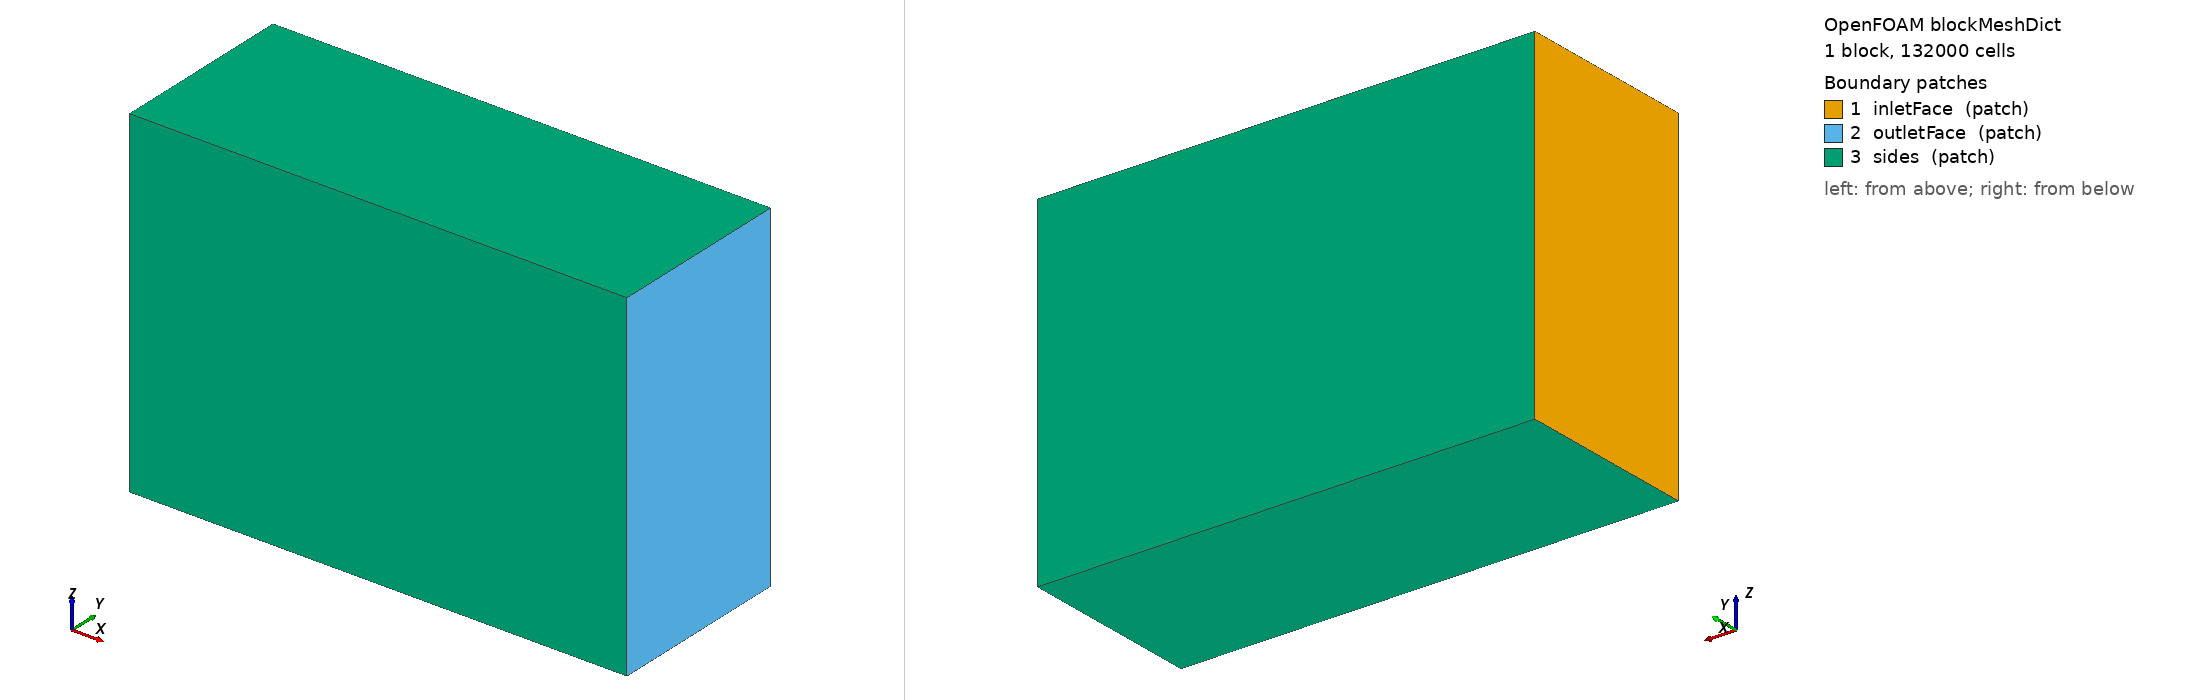

OpenFOAM case: the mesh blockMesh builds from blockMeshDict, 1 block(s), 132000 cells. Boundary patches (legend numbers): 1 inletFace (patch), 2 outletFace (patch), 3 sides (patch). Left view from above one corner, right view from below the opposite corner. Boundary conditions: 5 field file(s) under 0/ or 0.orig/; 3 of 3 drawn patches have an entry in a shipped field file.

=== system/blockMeshDict ===
FoamFile { version 2.0; format ascii; class dictionary; object blockMeshDict; }
scale 0.001;
vertices (
    (0 -300 -550)  (1600 -300 -550)  (1600 300 -550)  (0 300 -550)
    (0 -300  550)  (1600 -300  550)  (1600 300  550)  (0 300  550)
);
blocks ( hex (0 1 2 3 4 5 6 7) (80 30 55) simpleGrading (1 1 1) );
edges ();
boundary (
    inletFace  { type patch; faces ((0 3 7 4)); }
    outletFace { type patch; faces ((1 2 6 5)); }
    sides      { type patch; faces ((0 1 5 4)(3 2 6 7)(0 1 2 3)(4 5 6 7)); }
);


=== system/controlDict ===
FoamFile { version 2.0; format ascii; class dictionary; object controlDict; }
application simpleFoam;
startFrom latestTime;
startTime 0;
stopAt endTime;
endTime 3000;
deltaT 1;
writeControl timeStep;
writeInterval 100;
purgeWrite 3;
writeFormat ascii;
writePrecision 8;
runTimeModifiable true;
functions
{
    wallShearStress1 { type wallShearStress; libs (fieldFunctionObjects); writeControl writeTime; }
    residuals1 { type residuals; libs (utilityFunctionObjects); fields (U p k omega); writeControl timeStep; writeInterval 1; }
    bucketForces {
        type forces;
        libs (forces);
        patches (bucket);
        rhoInf 1000;
        rho rhoInf;
        CofR (0 0 0);
        writeControl timeStep;
        writeInterval 1;
    }
    inletFlux { type surfaceFieldValue; libs (fieldFunctionObjects); regionType patch; name inletFace; operation sum; fields (phi); writeFields false; writeControl timeStep; writeInterval 1; }
    jetFlux { type surfaceFieldValue; libs (fieldFunctionObjects); regionType patch; name jetInlet; operation sum; fields (phi); writeFields false; writeControl timeStep; writeInterval 1; }
    outletFlux { type surfaceFieldValue; libs (fieldFunctionObjects); regionType patch; name outletFace; operation sum; fields (phi); writeFields false; writeControl timeStep; writeInterval 1; }
    sideFlux { type surfaceFieldValue; libs (fieldFunctionObjects); regionType patch; name sides; operation sum; fields (phi); writeFields false; writeControl timeStep; writeInterval 1; }
}


=== 0.orig/U ===
FoamFile { version 2.0; format ascii; class volVectorField; object U; }
dimensions [0 1 -1 0 0 0 0];
internalField uniform (0 0 0);
boundaryField {
    inletFace { type pressureInletOutletVelocity; value uniform (0 0 0); }
    outletFace { type pressureInletOutletVelocity; value uniform (0 0 0); }
    sides { type pressureInletOutletVelocity; value uniform (0 0 0); }
    bucket { type noSlip; }
    jetInlet { type fixedValue; value uniform (104.8 0 0); }
}


=== 0.orig/k ===
FoamFile { version 2.0; format ascii; class volScalarField; object k; }
dimensions [0 2 -2 0 0 0 0];
internalField uniform 1e-6;
boundaryField {
    inletFace { type inletOutlet; inletValue uniform 1e-6; value uniform 1e-6; }
    outletFace { type inletOutlet; inletValue uniform 1e-6; value uniform 1e-6; }
    sides { type inletOutlet; inletValue uniform 1e-6; value uniform 1e-6; }
    bucket { type kqRWallFunction; value uniform 1e-6; }
    jetInlet { type fixedValue; value uniform 41.1864; }
}


=== 0.orig/nut ===
FoamFile { version 2.0; format ascii; class volScalarField; object nut; }
dimensions [0 2 -1 0 0 0 0];
internalField uniform 0;
boundaryField {
    inletFace { type calculated; value uniform 0; }
    outletFace { type calculated; value uniform 0; }
    sides { type calculated; value uniform 0; }
    bucket { type nutkWallFunction; value uniform 0; }
    jetInlet { type calculated; value uniform 0; }
}


=== 0.orig/omega ===
FoamFile { version 2.0; format ascii; class volScalarField; object omega; }
dimensions [0 0 -1 0 0 0 0];
internalField uniform 1.0;
boundaryField {
    inletFace { type inletOutlet; inletValue uniform 1.0; value uniform 1.0; }
    outletFace { type inletOutlet; inletValue uniform 1.0; value uniform 1.0; }
    sides { type inletOutlet; inletValue uniform 1.0; value uniform 1.0; }
    bucket { type omegaWallFunction; value uniform 697.44025; }
    jetInlet { type fixedValue; value uniform 697.44025; }
}


=== 0.orig/p ===
FoamFile { version 2.0; format ascii; class volScalarField; object p; }
dimensions [0 2 -2 0 0 0 0];
internalField uniform 0;
boundaryField {
    inletFace { type fixedValue; value uniform 0; }
    outletFace { type fixedValue; value uniform 0; }
    sides { type fixedValue; value uniform 0; }
    bucket { type zeroGradient; }
    jetInlet { type zeroGradient; }
}
